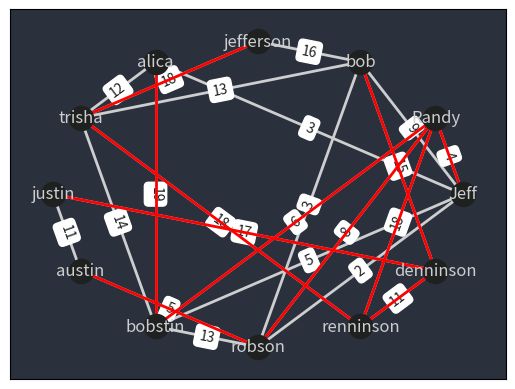

Write Python code to recreate this figure.

import random
import networkx as nx
import matplotlib.pyplot as plt


####################################

#bfs

def bfs(graph:nx.Graph, start):
    visited=[]
    backlog = []

    spread_routes:list[list]=[]
    totalTold:dict={}

    backlog.append(start)
    current=start



    while (len(backlog)!=0):
        current=backlog.pop()
        visited.append(current)

        keys = [key for key in totalTold]
        if current not in keys:
            totalTold[current]=[]


        teller=current
        
        if type(graph) == nx.Graph:
            neighbours = list(graph.neighbors(current))
        elif type(graph) == nx.DiGraph:
            neighbours = list(graph.successors(current))

        for neighbour in neighbours:
            if neighbour not in (visited + backlog):
                backlog.append(neighbour)
                listener=neighbour
                spread_routes.append([teller,listener])
                totalTold[teller].append(listener)            

    return spread_routes,totalTold





#########################################

people=["Jeff","Randy","bob","jefferson","alica","trisha","justin","austin","bobstin","robson","renninson","denninson"]
edges=[('bob', 'denninson', {'weight': 15}), ('bob', 'trisha', {'weight': 4}), ('justin', 'austin', {'weight': 11}), ('justin', 'denninson', {'weight': 3}), ('alica', 'bobstin', {'weight': 19}), ('bobstin', 'robson', {'weight': 9}), ('bobstin', 'robson', {'weight': 13}), ('robson', 'Randy', {'weight': 5}), ('bobstin', 'trisha', {'weight': 14}), ('robson', 'Randy', {'weight': 8}), ('renninson', 'trisha', {'weight': 17}), ('renninson', 'trisha', {'weight': 18}), ('bob', 'Jeff', {'weight': 9}), ('trisha', 'jefferson', {'weight': 18}), ('alica', 'trisha', {'weight': 16}), ('bob', 'trisha', {'weight': 13}), ('renninson', 'denninson', {'weight': 16}), ('bobstin', 'Jeff', {'weight': 5}), ('Randy', 'Jeff', {'weight': 4}), ('denninson', 'justin', {'weight': 17}), ('Jeff', 'robson', {'weight': 2}), ('jefferson', 'bob', {'weight': 16}), ('robson', 'austin', {'weight': 5}), ('renninson', 'Randy', {'weight': 18}), ('Randy', 'bobstin', {'weight': 6}), ('renninson', 'denninson', {'weight': 11}), ('alica', 'trisha', {'weight': 12}), ('robson', 'bob', {'weight': 3}), ('alica', 'Jeff', {'weight': 3})]

#####################################################
# Generates edges

# for i in range(30):
#     i1=random.randint(0, len(people)-1)
#     i2=random.randint(0, len(people)-1)
#     if i1==i2:
#         continue
#     p1=people[i1]
#     p2=people[i2]
#     weight=random.randint(1, 20)
#     wdict={"weight":weight}
#     edges.append((p1,p2,wdict))
# print(edges)
#####################################################

graph=nx.Graph()
nodes=people


graph.add_nodes_from(nodes)

graph.add_edges_from(edges)

fig, ax = plt.subplots()

# pos=nx.kamada_kawai_layout(graph)
# pos=nx.shell_layout(graph)

pos=nx.circular_layout(graph)


# nodes
nx.draw_networkx_nodes(graph,pos,node_size=300,node_color="#1f2120", node_shape="o" ) #  

nx.draw_networkx_labels(graph,pos,font_color="#cdcecf")  #,font_size=14

#edges

nx.draw_networkx_edges(graph,pos,width=2,edge_color="#cdcecf")
edge_labels=dict([((u,v),d["weight"]) for u,v,d in graph.edges(data=True)])

nx.draw_networkx_edge_labels(graph,pos,edge_labels=edge_labels,font_color="#1f2120")
#other

ax.set_facecolor("#2a303c")

# plt.axis('off')

###################################


routes,totalTold=bfs(graph, "denninson")


# print(routes)
# print(telling)


for key in totalTold:
    if len(totalTold[key])!=0:
        print(f"{key} TOLD: {[person for person in totalTold[key]]}")

print("==================")
for i in range(len(routes)):
    route=routes[i]
    print(f"{i+1}. {route[0]} TOLD {route[1]}")


print("==================")
# maps route ontop
routesGraph=nx.Graph()
routesGraph.add_nodes_from(nodes)
routesGraph.add_edges_from(routes)
pos2=nx.circular_layout(graph)
nx.draw_networkx_edges(routesGraph,pos2,width=2,edge_color="red")

###################################

plt.show()
